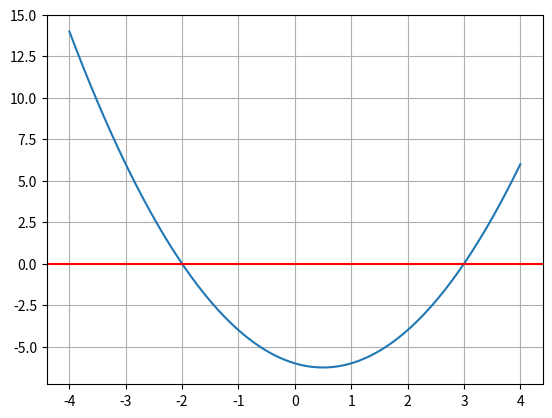
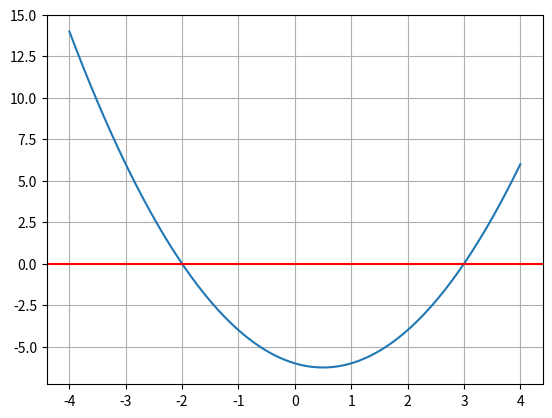

Python code for these plots, in order:
%matplotlib inline
import matplotlib.pyplot as plt
import numpy as np


def make_plot(f, x1, x2):
    # 関数f(x)に対し、x1からx2までの範囲のグラフを表示する関数
    xpoints = np.linspace(x1, x2, 200)
    ypoints = np.vectorize(f)(xpoints)
    fig, ax = plt.subplots()
    ax.plot(xpoints, ypoints)
    ax.axhline(color="red")  # x軸（y=0）を赤い線で描く
    ax.grid()
    plt.show()

def f(x):
    return x**2 - x - 6


make_plot(f, -4, 4)

make_plot(lambda x: x**2 - x - 6, -4, 4)

def newton(f, fprime, x0, n=100, verbose=False):
    # 方程式f(x)=0の解を、x0から出発してニュートン法で求めて返す関数。
    # fprime(x)は微分を返すとする。
    #
    # n: ニュートン法の反復回数
    # verbose: Trueなら途中の収束状況を表示
    x = x0

    for i in range(n):
        if verbose:
            print(f"i={i}, x={x}")

        # 漸化式
        x = x - f(x) / fprime(x)

    return x

newton(lambda x: x**2 - x - 6, lambda x: 2 * x - 1, 4)

newton(lambda x: x**2 - x - 6, lambda x: 2 * x - 1, -4)

def bisect(f, x1, x2, n=100, verbose=False):
    # 方程式f(x)=0の、x1からx2の間にある1つの解を二分探索によって返す関数。
    # ただし、f(x1)とf(x2)は同符号ではないとする。
    #
    # n: 二分探索の分割数
    # verbose: Trueなら途中の収束状況を表示

    # まずはy1 = f(x1)とy2 = f(x2)を計算する。
    y1 = f(x1)
    y2 = f(x2)

    # f(x1)とf(x2)は同符号で合ってはならない。
    if y1 * y2 > 0:
        print("エラー: f(x1)とf(x2)が同符号")
        return  # 注意：エラーの時は値を何も返さない。

    # x1 <= x <= x2の間の解を二分探索で探す。
    for i in range(n):
        if verbose:
            print(f"i={i}, x1={x1}, x2={x2}")

        # 中間での関数の値を求める。
        xmid = (x1 + x2) / 2
        ymid = f(xmid)

        # 求めた値がy1とy2のどちらと同符号かを調べ、
        # その結果によって探索範囲を狭める。
        if ymid * y1 > 0:
            x1 = xmid
            y1 = ymid
        else:
            x2 = xmid
            y2 = ymid

    # x1とx2の中間値を近似解として返す。
    return (x1 + x2) / 2

bisect(lambda x: x**2 - x - 6, -5, 0)

bisect(lambda x: x**2 - x - 6, 0, 5)

# 課題解答12.1  <-- 提出する際に、この行を必ず含めること。

from math import cos, sin

# 課題解答12.2  <-- 提出する際に、この行を必ず含めること。

from math import exp

# 課題解答12.3  <-- 提出する際に、この行を必ず含めること。

from math import cos, sqrt, tan